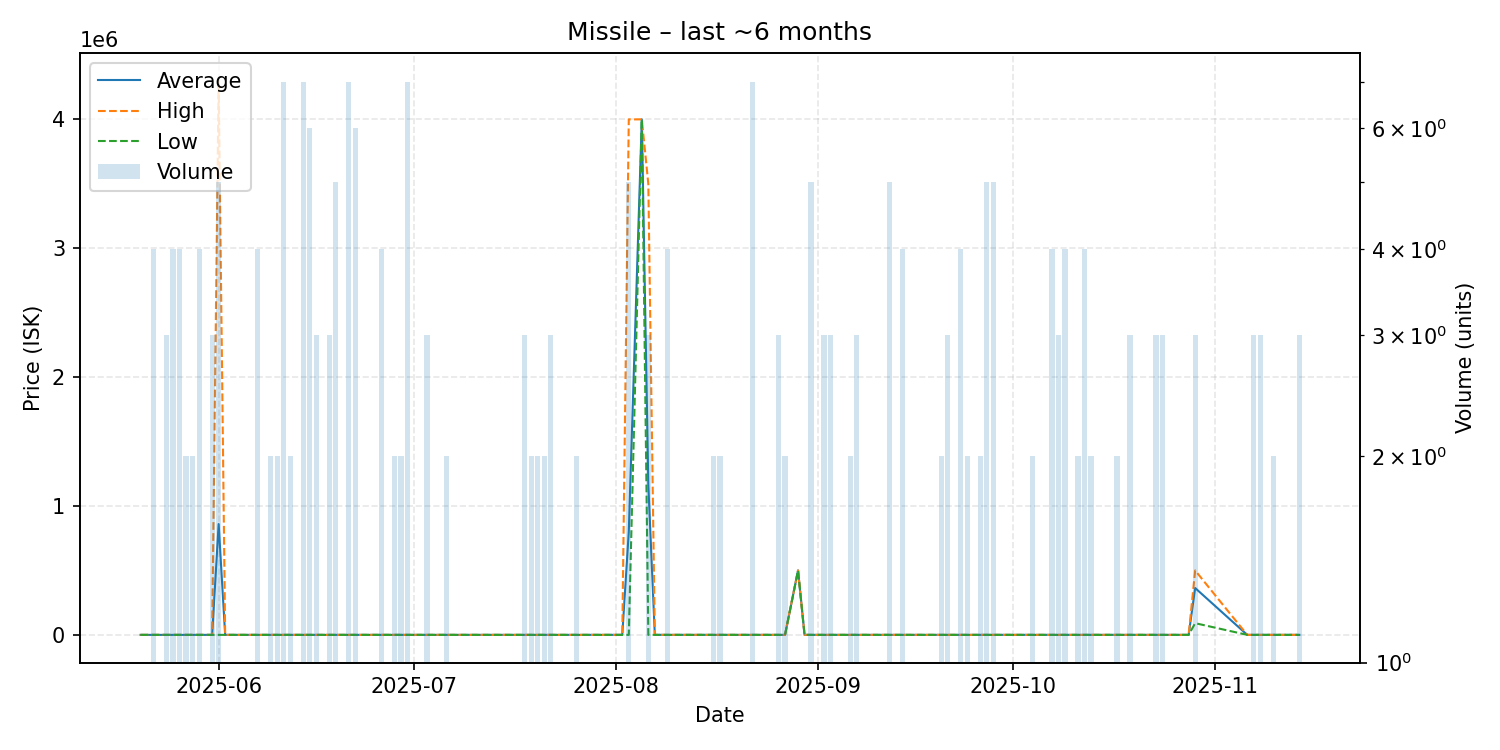

The data file committed next to this chart (first rows):
date, average, highest, lowest, order_count, volume
2025-05-20, 52.06, 52.06, 52.06, 1, 1
2025-05-21, 52.06, 52.06, 52.06, 1, 1
2025-05-22, 52.06, 52.06, 52.06, 2, 4
2025-05-23, 52.06, 52.06, 52.06, 1, 1
2025-05-24, 52.06, 52.06, 52.06, 1, 3
2025-05-25, 52.06, 52.06, 52.06, 4, 4
2025-05-26, 52.08, 52.08, 52.08, 3, 4
2025-05-27, 52.09, 52.09, 52.09, 2, 2
2025-05-28, 52.09, 52.09, 52.09, 2, 2
2025-05-29, 52.09, 52.09, 52.09, 4, 4
2025-05-31, 52.09, 52.09, 52.09, 2, 3
2025-06-01, 860042, 4300000, 52.09, 5, 5
2025-06-02, 52.09, 52.09, 52.09, 1, 1
2025-06-04, 52.09, 52.09, 52.09, 1, 1
2025-06-05, 52.09, 52.09, 52.09, 1, 1
2025-06-07, 52.09, 52.09, 52.09, 3, 4
2025-06-08, 52.09, 52.09, 52.09, 1, 1
2025-06-09, 52.09, 52.09, 52.09, 2, 2
2025-06-10, 52.09, 52.09, 52.09, 2, 2
2025-06-11, 52.08, 52.09, 52.06, 2, 7
2025-06-12, 52.09, 52.09, 52.09, 1, 2
2025-06-14, 52.09, 52.09, 52.09, 3, 7
2025-06-15, 52.09, 52.09, 52.09, 5, 6
2025-06-16, 52.09, 52.09, 52.09, 2, 3
2025-06-17, 52.09, 52.09, 52.09, 1, 1
2025-06-18, 53.0, 53.0, 53.0, 2, 3
2025-06-19, 53.01, 53.01, 53.01, 2, 5
2025-06-20, 54.0, 54.0, 54.0, 1, 1
2025-06-21, 54.01, 54.01, 54.01, 2, 7
2025-06-22, 55.01, 55.01, 55.01, 5, 6
2025-06-23, 56.0, 56.0, 56.0, 1, 1
2025-06-25, 56.0, 56.0, 56.0, 1, 1
2025-06-26, 56.0, 56.0, 56.0, 2, 4
2025-06-28, 56.0, 56.0, 56.0, 2, 2
2025-06-29, 56.0, 56.0, 56.0, 2, 2
2025-06-30, 56.0, 56.0, 56.0, 4, 7
2025-07-01, 56.0, 56.0, 56.0, 1, 1
2025-07-03, 56.0, 56.0, 56.0, 2, 3
2025-07-04, 56.0, 56.0, 56.0, 1, 1
2025-07-06, 56.0, 56.0, 56.0, 2, 2
2025-07-07, 56.0, 56.0, 56.0, 1, 1
2025-07-08, 52.08, 52.08, 52.08, 1, 1
2025-07-13, 52.08, 52.08, 52.08, 1, 1
2025-07-18, 52.08, 52.08, 52.08, 2, 3
2025-07-19, 52.08, 52.08, 52.08, 1, 2
2025-07-20, 52.08, 52.08, 52.08, 1, 2
2025-07-21, 52.08, 52.08, 52.08, 1, 2
2025-07-22, 52.08, 52.08, 52.08, 1, 3
2025-07-26, 52.08, 52.08, 52.08, 1, 2
2025-07-27, 52.09, 52.09, 52.09, 1, 1
2025-07-28, 52.08, 52.08, 52.08, 1, 1
2025-08-02, 101.0, 101.0, 101.0, 1, 1
2025-08-03, 800081, 4000000, 101.0, 4, 5
2025-08-05, 4000000, 4000000, 4000000, 1, 1
2025-08-06, 1166734, 3500000, 101.0, 3, 3
2025-08-07, 101.0, 101.0, 101.0, 1, 1
2025-08-08, 101.0, 101.0, 101.0, 1, 1
2025-08-09, 101.0, 101.0, 101.0, 3, 4
2025-08-10, 101.0, 101.0, 101.0, 1, 1
2025-08-11, 101.0, 101.0, 101.0, 1, 1
... 62 more rows
